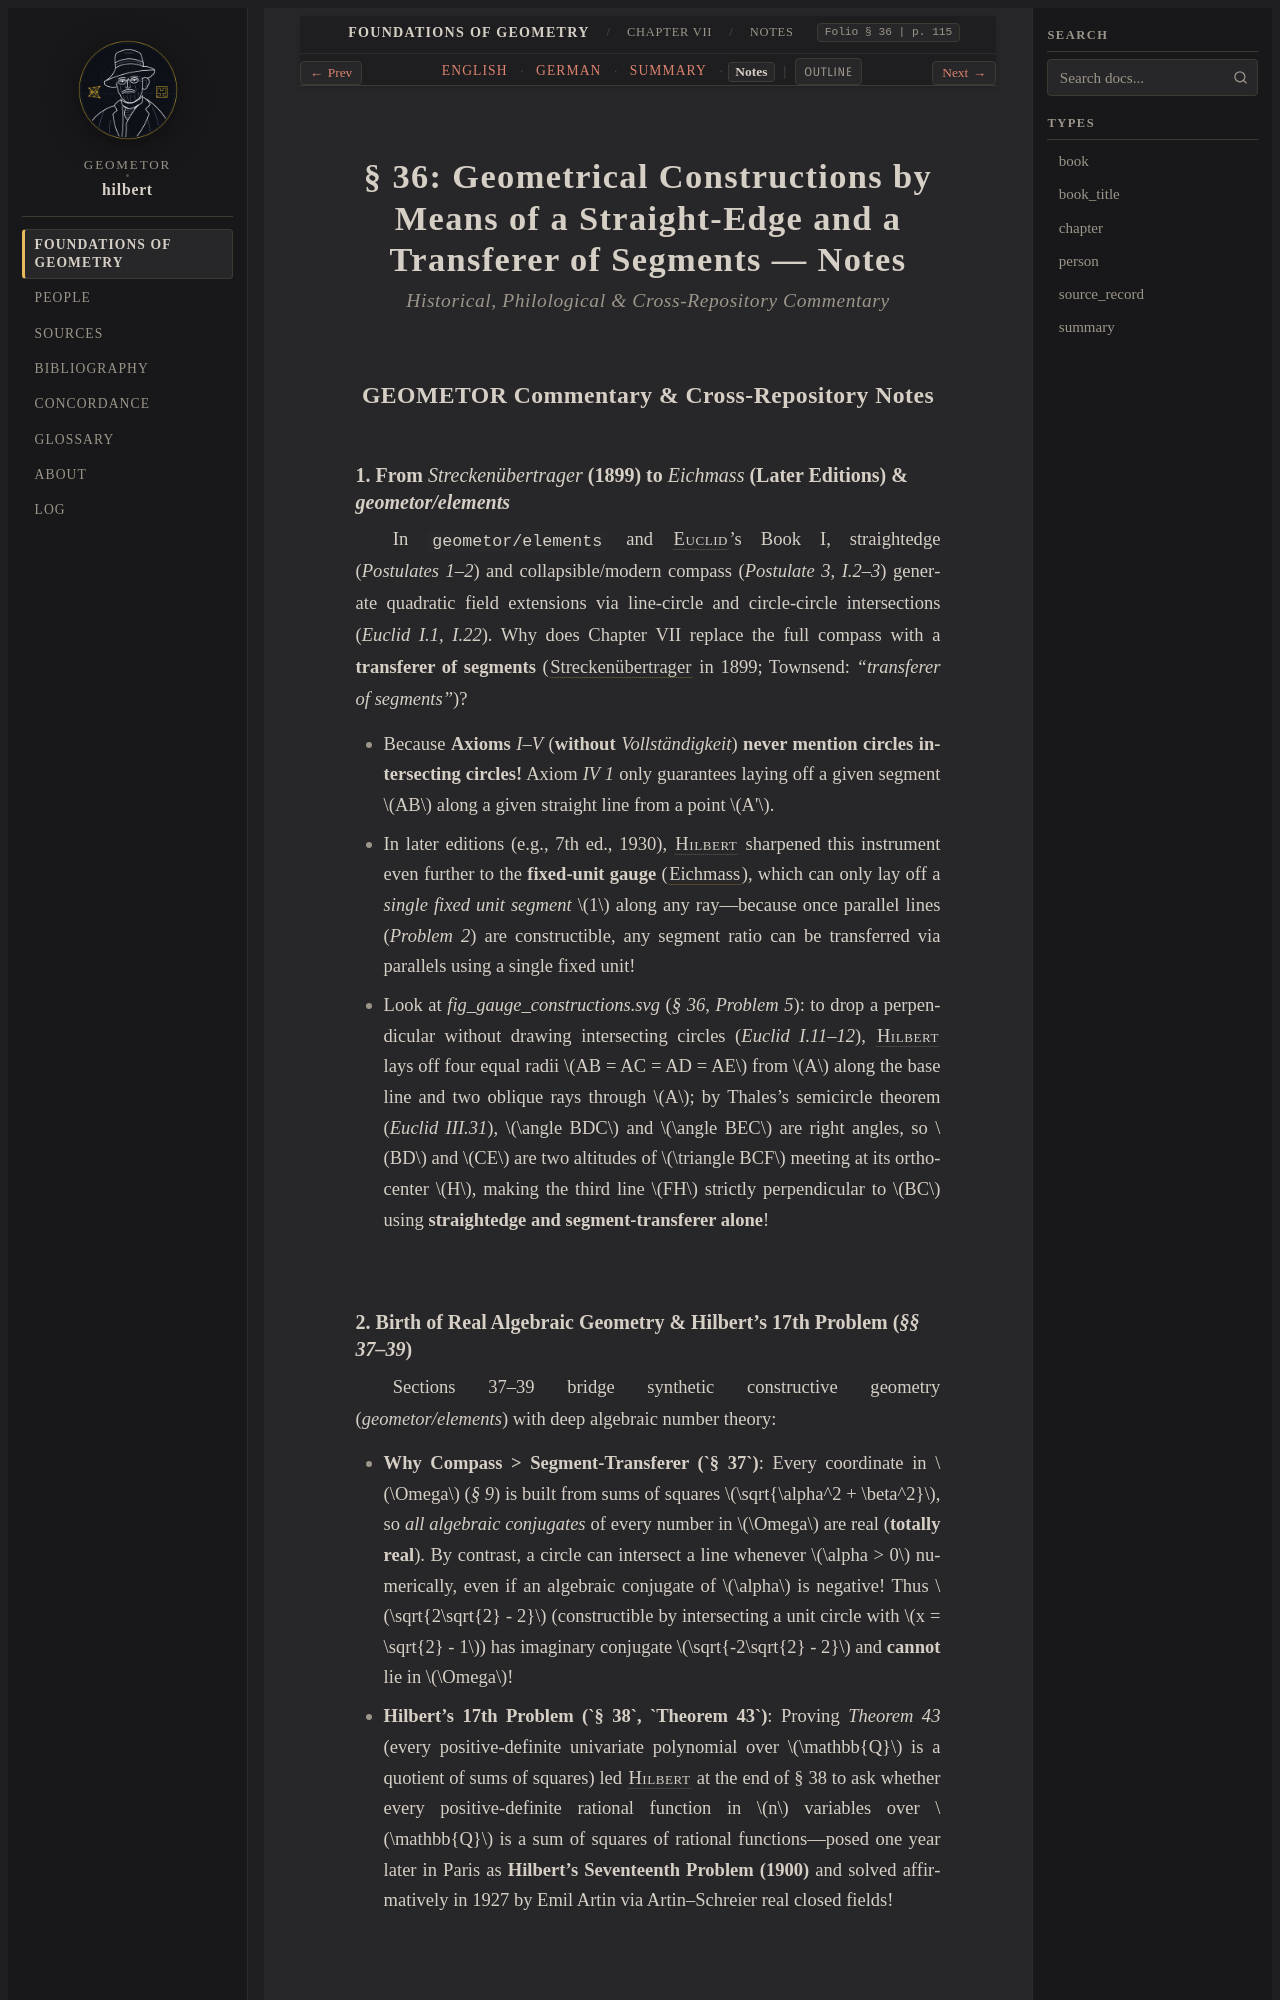

repository: geometor/hilbert · page: grundlagen/chapter_07/sec_36/notes.html · generator: sphinx

:layout: book
:canonical_id: § 36 (Notes)
:breadcrumb_title: Notes
:order: 36
:tracks: English: index | German: de | Summary: summary | Notes: notes

.. _grundlagen-notes-s36:

§ 36: Geometrical Constructions by Means of a Straight-Edge and a Transferer of Segments — Notes
================================================================================================

.. rubric:: Historical, Philological & Cross-Repository Commentary

GEOMETOR Commentary & Cross-Repository Notes
--------------------------------------------

1. From *Streckenübertrager* (1899) to *Eichmass* (Later Editions) & `geometor/elements`
~~~~~~~~~~~~~~~~~~~~~~~~~~~~~~~~~~~~~~~~~~~~~~~~~~~~~~~~~~~~~~~~~~~~~~~~~~~~~~~~~~~~~~~~

In ``geometor/elements`` and :person:`Euclid <euclid>`'s Book I, straightedge (`Postulates 1–2`) and collapsible/modern compass (`Postulate 3`, `I.2–3`) generate quadratic field extensions via line-circle and circle-circle intersections (`Euclid I.1, I.22`). Why does Chapter VII replace the full compass with a **transferer of segments** (:term:`Streckenübertrager <streckenuebertrager>` in 1899; Townsend: *"transferer of segments"*)?

* Because **Axioms** `I–V` (**without** *Vollständigkeit*) **never mention circles intersecting circles!** Axiom `IV 1` only guarantees laying off a given segment :math:`AB` along a given straight line from a point :math:`A'`.
* In later editions (e.g., 7th ed., 1930), :person:`Hilbert <hilbert>` sharpened this instrument even further to the **fixed-unit gauge** (:term:`Eichmass <eichmass>`), which can only lay off a *single fixed unit segment* :math:`1` along any ray—because once parallel lines (`Problem 2`) are constructible, any segment ratio can be transferred via parallels using a single fixed unit!
* Look at `fig_gauge_constructions.svg` (`§ 36`, `Problem 5`): to drop a perpendicular without drawing intersecting circles (`Euclid I.11–12`), :person:`Hilbert <hilbert>` lays off four equal radii :math:`AB = AC = AD = AE` from :math:`A` along the base line and two oblique rays through :math:`A`; by Thales's semicircle theorem (`Euclid III.31`), :math:`\angle BDC` and :math:`\angle BEC` are right angles, so :math:`BD` and :math:`CE` are two altitudes of :math:`\triangle BCF` meeting at its orthocenter :math:`H`, making the third line :math:`FH` strictly perpendicular to :math:`BC` using **straightedge and segment-transferer alone**!
